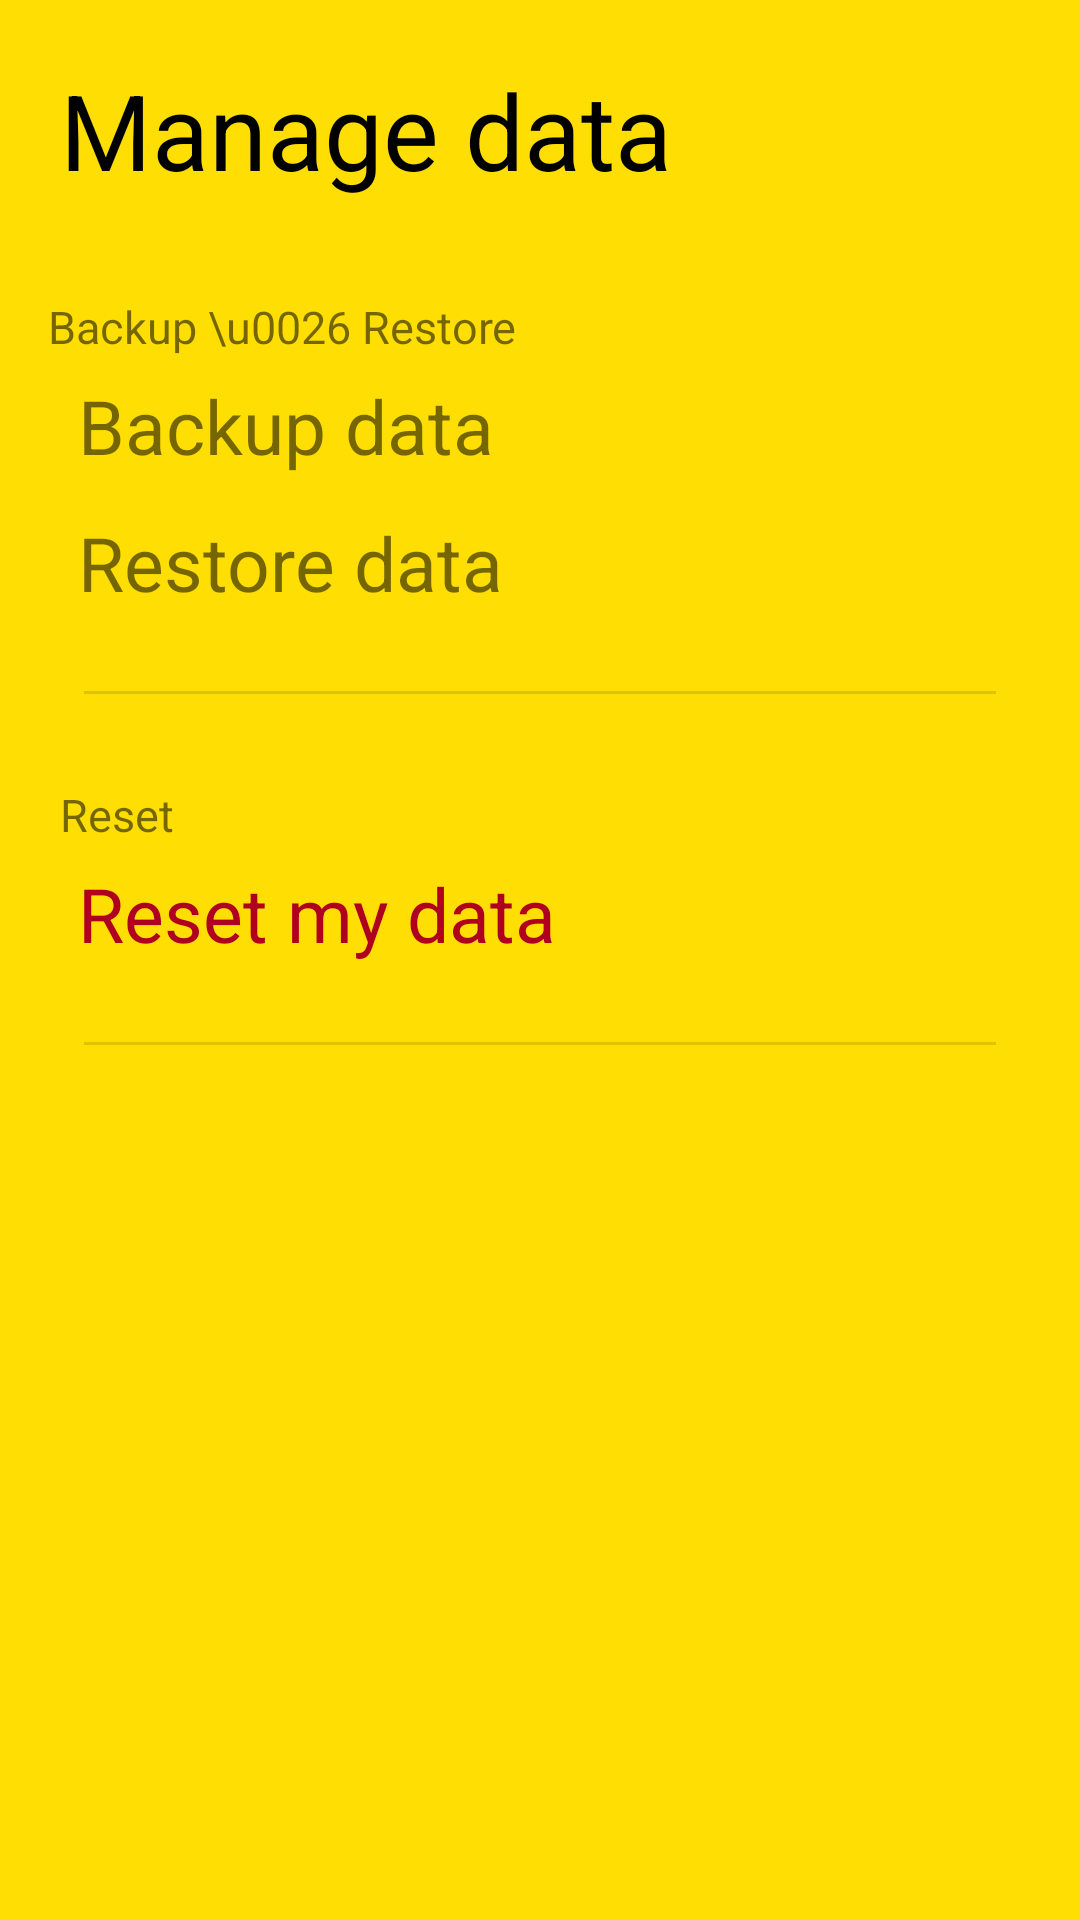

Reconstruct the res/layout file that produces this screen, plus the resources it refers to.
<!-- AndroidManifest.xml: application theme Theme.MedsApp -->
<!-- res/layout/activity_manage_data.xml -->
<?xml version="1.0" encoding="utf-8"?>
<androidx.constraintlayout.widget.ConstraintLayout xmlns:android="http://schemas.android.com/apk/res/android"
    xmlns:app="http://schemas.android.com/apk/res-auto"
    xmlns:tools="http://schemas.android.com/tools"
    android:layout_width="match_parent"
    android:layout_height="match_parent"
    android:id="@+id/manage_data_CL"
    tools:context=".activity.ManageDataActivity">

    <LinearLayout
        android:layout_width="match_parent"
        android:layout_height="match_parent"
        android:layout_margin="8dp"
        android:orientation="vertical">

        <com.google.android.material.textview.MaterialTextView
            android:layout_width="match_parent"
            android:layout_height="wrap_content"
            android:text="Manage data"
            android:textSize="35sp"
            android:textColor="?theme_text"
            android:padding="12dp"/>


        <com.google.android.material.textview.MaterialTextView
            android:layout_width="match_parent"
            android:layout_height="wrap_content"
            android:text="Backup \u0026 Restore"
            android:layout_marginTop="20dp"
            android:paddingHorizontal="8dp"
            android:textSize="15dp"/>

        <com.google.android.material.textview.MaterialTextView
            android:layout_width="match_parent"
            android:layout_height="wrap_content"
            android:text="Backup data"
            android:clickable="true"
            android:paddingVertical="6dp"
            android:paddingHorizontal="18dp"
            android:textSize="25dp"/>


        <com.google.android.material.textview.MaterialTextView
            android:layout_width="match_parent"
            android:layout_height="wrap_content"
            android:text="Restore data"
            android:paddingVertical="6dp"
            android:clickable="true"
            android:paddingHorizontal="18dp"
            android:textSize="25dp"/>

        <View
            android:layout_marginTop="20dp"
            style="@style/Divider"/>


        <com.google.android.material.textview.MaterialTextView
            android:layout_width="match_parent"
            android:layout_height="wrap_content"
            android:text="Reset"
            android:layout_marginTop="30dp"
            android:paddingHorizontal="12dp"
            android:textSize="15dp"/>


        <com.google.android.material.textview.MaterialTextView
            android:id="@+id/my_data_reset"
            android:layout_width="match_parent"
            android:layout_height="wrap_content"
            android:text="Reset my data"
            android:paddingVertical="6dp"
            android:layout_marginBottom="20dp"
            android:clickable="true"
            android:paddingHorizontal="18dp"
            android:textColor="?colorError"
            android:textSize="25sp"/>

        <View
            style="@style/Divider"/>

    </LinearLayout>

</androidx.constraintlayout.widget.ConstraintLayout>
<!-- resources referenced by this layout -->
<resources>
  <style name="Divider">
          <item name="android:layout_width">match_parent</item>
          <item name="android:layout_height">1dp</item>
          <item name="android:layout_marginLeft">20dp</item>
          <item name="android:layout_marginRight">20dp</item>
          <item name="android:background">?android:attr/listDivider</item>
      </style>
  <style name="Theme.MedsApp" parent="Theme.MaterialComponents.DayNight.NoActionBar">
          
          <item name="colorPrimary">@color/owl_yellow</item>
          <item name="colorPrimaryVariant">@color/owl_yellow_dark</item>
          <item name="colorOnPrimary">@color/text_on_yellow</item>
          
          <item name="colorSecondary">@color/owl_blue</item>
          <item name="colorSecondaryVariant">@color/owl_blue_dark</item>
          <item name="colorOnSecondary">@color/text_on_blue</item>
          
          <item name="android:statusBarColor" tools:targetApi="l">?attr/colorPrimaryVariant</item>
          
  
          <item name="fontFamily">@font/product_sans_font_family</item>
  
          <item name="android:colorBackground">@color/owl_yellow</item>
          <item name="contrast_background">@color/white</item>
  
          <item name="colorSecondaryVariantLight">@color/owl_blue_light</item>
          <item name="colorOnBackground">@color/text_on_yellow</item>
  
          <item name="theme_text">@color/black</item>
          <item name="theme_text_light">#B2000000</item>
          <item name="text_on_dark_background">#C8C8C8</item>
  
          <item name="colorOther">@color/pastel_green</item>
          <item name="alertDialogTheme">@style/AlertDialogTheme</item>
          <item name="colorPrimaryComplementary">@color/owl_yellow_complementary</item>
          <item name="nav_header_color">@drawable/bg_gradient_yellow</item>
  
      </style>
  <color name="owl_yellow">#FFDE03</color>
  <color name="owl_yellow_dark">#ff7f00</color>
  <color name="text_on_yellow">#000000</color>
  <color name="owl_blue">#0336FF</color>
  <color name="owl_blue_dark">#0007ef</color>
  <color name="text_on_blue">#ffffff</color>
  <color name="white">#EEEEEE</color>
  <color name="owl_blue_light">#03B4FF</color>
  <color name="black">#FF000000</color>
  <color name="pastel_green">#93F707</color>
  <color name="owl_yellow_complementary">#bc03ff</color>
  <!-- drawable bg_gradient_yellow (drawable) -->
  <?xml version="1.0" encoding="utf-8"?>
  <shape xmlns:android="http://schemas.android.com/apk/res/android">
      <gradient
          android:angle="360"
          android:startColor="#ffcc2f"
          android:endColor= "#ef5734"/>
  </shape>
</resources>
